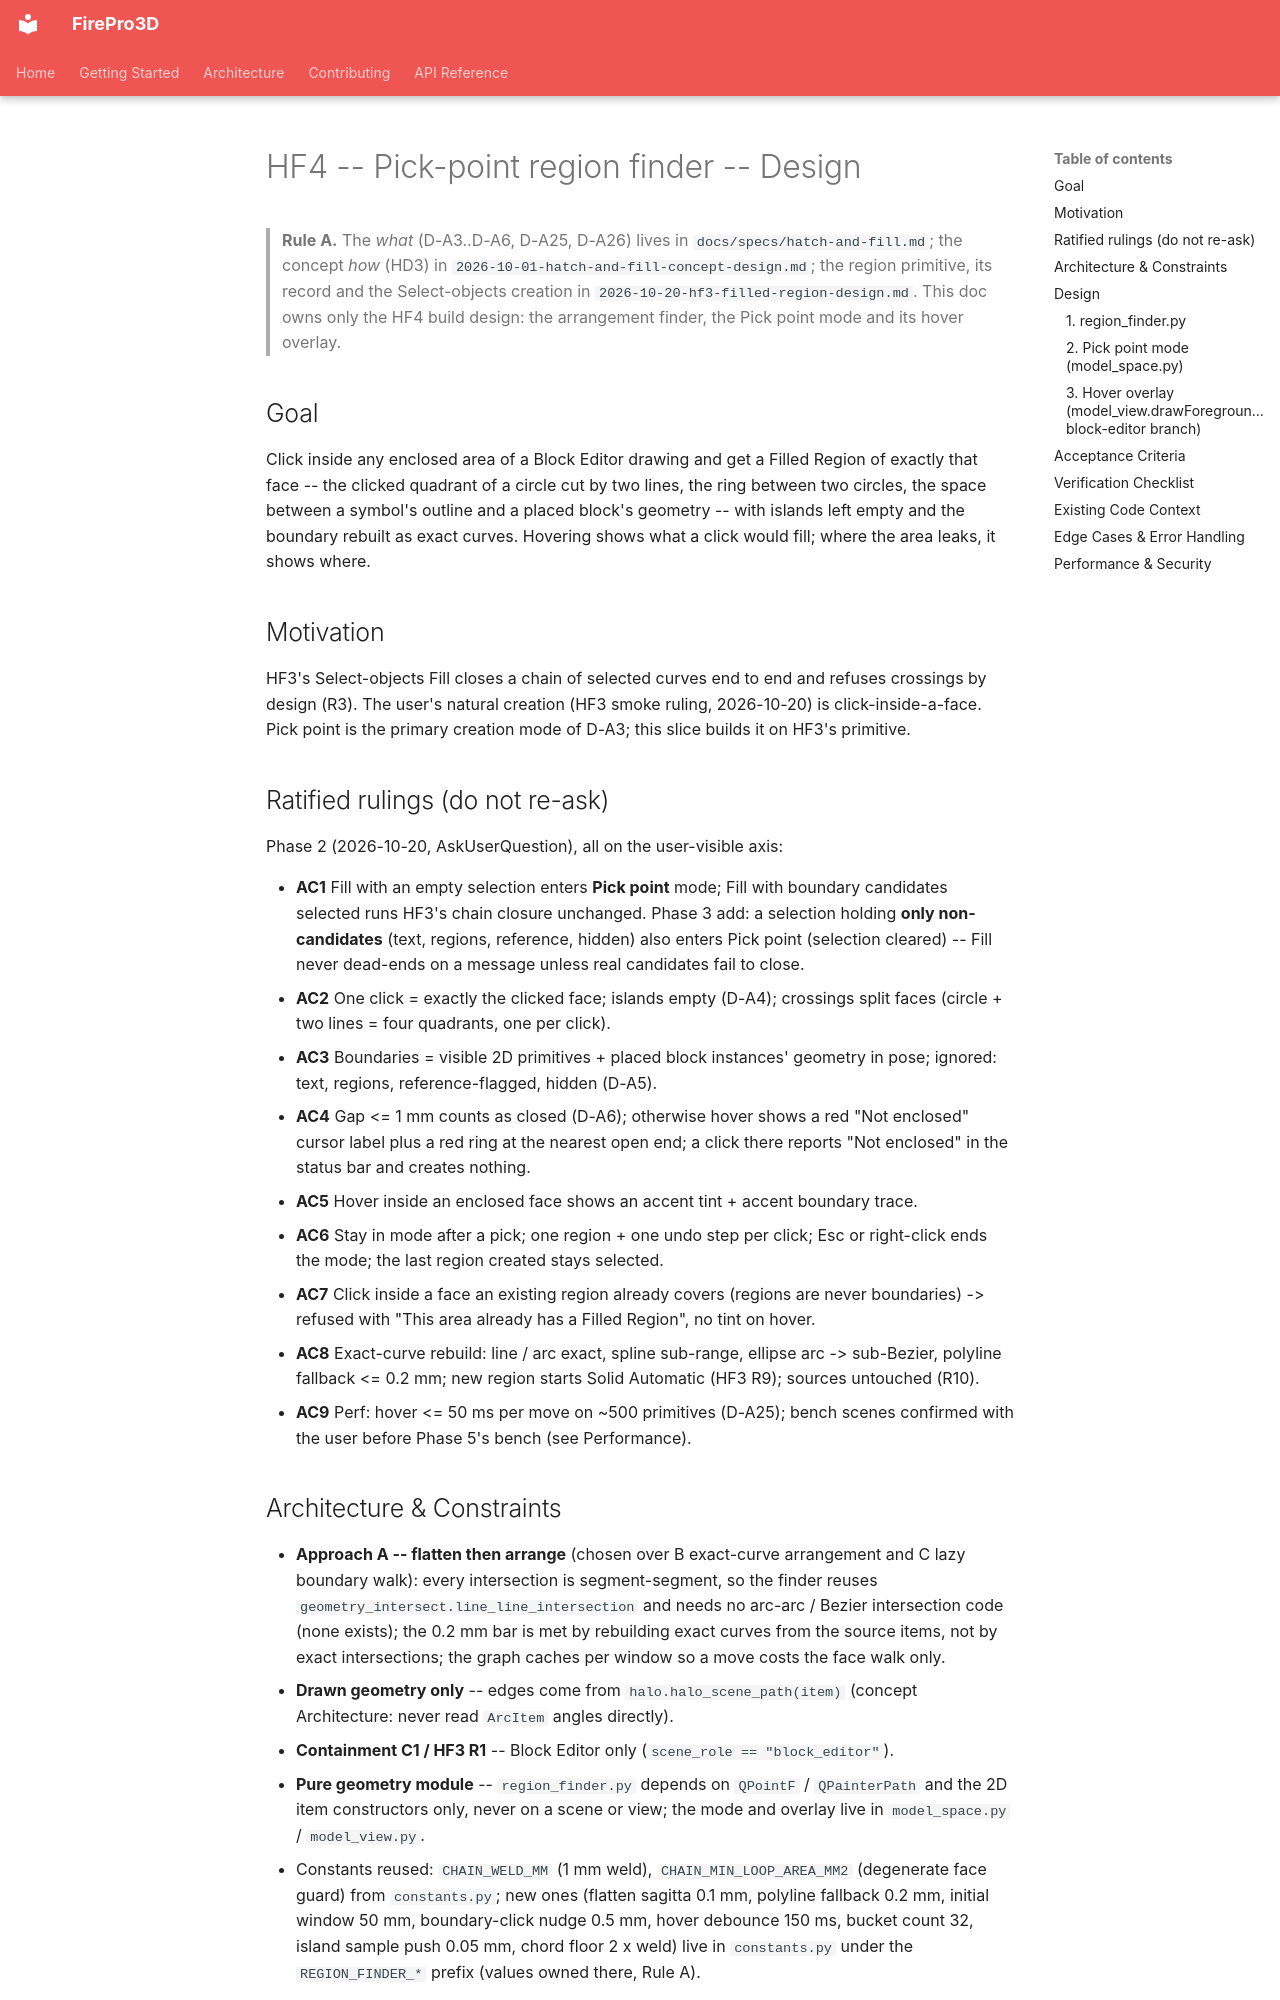

repository: giannivulcano/FirePro-3D · page: superpowers/specs/2026-10-20-hf4-pick-region-design/index.html · generator: mkdocs

---
status: current           # BUILT 2026-10-20 (merge bb7074b8, feat/hf4-pick-region); approved 2026-10-20 (brainstorm sections 1-3). Account 2026-10-20: §1 chord floor, §2 nudge side + Esc status wording reconciled to the code; constants list extended
last-verified: 2026-10-20  # HF4 Account (merge bb7074b8): §1-§3 re-read against region_finder.py / model_space.py / model_view.py / constants.py
verified-commit: bb7074b8
applies-to:
  - firepro3d/region_finder.py   # Arrangement (flatten, split, weld, prune, half-edges, face_at, islands, nudge) + rebuild
  - firepro3d/model_space.py     # pick_region mode only (_pick_region_* / _commit_region); the rest of the file is owned elsewhere
  - firepro3d/model_view.py      # drawForeground pick-region overlay only
source-tasks: [HF4 (todo_open.md, Hatch & Fill slices)]
---

# HF4 -- Pick-point region finder -- Design

> **Rule A.** The *what* (D-A3..D-A6, D-A25, D-A26) lives in `docs/specs/hatch-and-fill.md`;
> the concept *how* (HD3) in `2026-10-01-hatch-and-fill-concept-design.md`; the region
> primitive, its record and the Select-objects creation in
> `2026-10-20-hf3-filled-region-design.md`. This doc owns only the HF4 build design: the
> arrangement finder, the Pick point mode and its hover overlay.

## Goal

Click inside any enclosed area of a Block Editor drawing and get a Filled Region of exactly
that face -- the clicked quadrant of a circle cut by two lines, the ring between two circles,
the space between a symbol's outline and a placed block's geometry -- with islands left empty
and the boundary rebuilt as exact curves. Hovering shows what a click would fill; where the
area leaks, it shows where.

## Motivation

HF3's Select-objects Fill closes a chain of selected curves end to end and refuses crossings by
design (R3). The user's natural creation (HF3 smoke ruling, 2026-10-20) is click-inside-a-face.
Pick point is the primary creation mode of D-A3; this slice builds it on HF3's primitive.

## Ratified rulings (do not re-ask)

Phase 2 (2026-10-20, AskUserQuestion), all on the user-visible axis:

- **AC1** Fill with an empty selection enters **Pick point** mode; Fill with boundary
  candidates selected runs HF3's chain closure unchanged. Phase 3 add: a selection holding
  **only non-candidates** (text, regions, reference, hidden) also enters Pick point (selection
  cleared) -- Fill never dead-ends on a message unless real candidates fail to close.
- **AC2** One click = exactly the clicked face; islands empty (D-A4); crossings split faces
  (circle + two lines = four quadrants, one per click).
- **AC3** Boundaries = visible 2D primitives + placed block instances' geometry in pose;
  ignored: text, regions, reference-flagged, hidden (D-A5).
- **AC4** Gap <= 1 mm counts as closed (D-A6); otherwise hover shows a red "Not enclosed"
  cursor label plus a red ring at the nearest open end; a click there reports "Not enclosed"
  in the status bar and creates nothing.
- **AC5** Hover inside an enclosed face shows an accent tint + accent boundary trace.
- **AC6** Stay in mode after a pick; one region + one undo step per click; Esc or right-click
  ends the mode; the last region created stays selected.
- **AC7** Click inside a face an existing region already covers (regions are never boundaries)
  -> refused with "This area already has a Filled Region", no tint on hover.
- **AC8** Exact-curve rebuild: line / arc exact, spline sub-range, ellipse arc -> sub-Bezier,
  polyline fallback <= 0.2 mm; new region starts Solid Automatic (HF3 R9); sources untouched
  (R10).
- **AC9** Perf: hover <= 50 ms per move on ~500 primitives (D-A25); bench scenes confirmed with
  the user before Phase 5's bench (see Performance).
